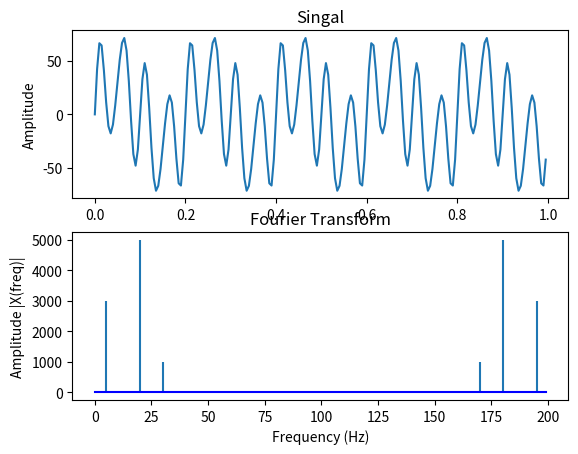

The matplotlib source for this figure:
import numpy as np
import matplotlib.pyplot as plt
import time

#function for the DFT
def DFT(x):
    N = len(x)          #samples
    n = np.arange(N)    #range for sumation
    k = n.reshape((N, 1))
    e = np.exp((-2j*np.pi*k*n)/N)
    return np.dot(x, e)

def FFT(x):
    return np.fft.fft(x)

def complexity(x):
    X = [] 
    XFFT = []
    y = np.arange(1,2000,1)

    for i in range(1,2000):
        seconds = time.perf_counter()
        sr = i
        ts = 1/sr
        t = np.arange(0,1,ts)
        x = 30*np.sin(2*np.pi*5*t)
        x += 50*np.sin(2*np.pi*20*t)
        x += 10*np.sin(2*np.pi*30*t)
        R = DFT(x)
        last = time.perf_counter()
        X.append(last - seconds)
    
    for i in range(1,2000):
        seconds = time.perf_counter()
        sr = i
        ts = 1/sr
        t = np.arange(0,1,ts)
        x = 30*np.sin(2*np.pi*5*t)
        x += 50*np.sin(2*np.pi*20*t)
        x += 10*np.sin(2*np.pi*30*t)
        R = np.fft.fft(x)
        last = time.perf_counter()
        XFFT.append(last - seconds)

    plt.plot(y, X, 'r', label = "DFT")
    plt.plot(y, XFFT, 'b', label = "FFT")
    plt.xlabel("Sample Rate (samples)")
    plt.ylabel("Time Taken (s)")
    plt.title("Plot of time taken for FFT and DFT")
    plt.legend()
    plt.show()





def plot():
    sr = 200
    ts = 1/sr
    t = np.arange(0,1,ts)

    x = 30*np.sin(2*np.pi*5*t)
    x += 50*np.sin(2*np.pi*20*t)
    x += 10*np.sin(2*np.pi*30*t)

    X = DFT(x)

    N = len(X)
    n = np.arange(N)
    T = N/sr
    freq = n/T

    oneP = N//2
    fOneP = freq[:oneP]
    XoneP = X[:oneP]

    plt.subplot(2,1,1)
    plt.plot(t,x)
    plt.ylabel("Amplitude")
    plt.title("Singal")

    plt.subplot(2,1,2)
    plt.stem(freq, abs(X) ,markerfmt=" ", basefmt="-b")
    plt.xlabel("Frequency (Hz)")
    plt.ylabel("Amplitude |X(freq)|")
    plt.title("Fourier Transform")
    plt.show()

plot()